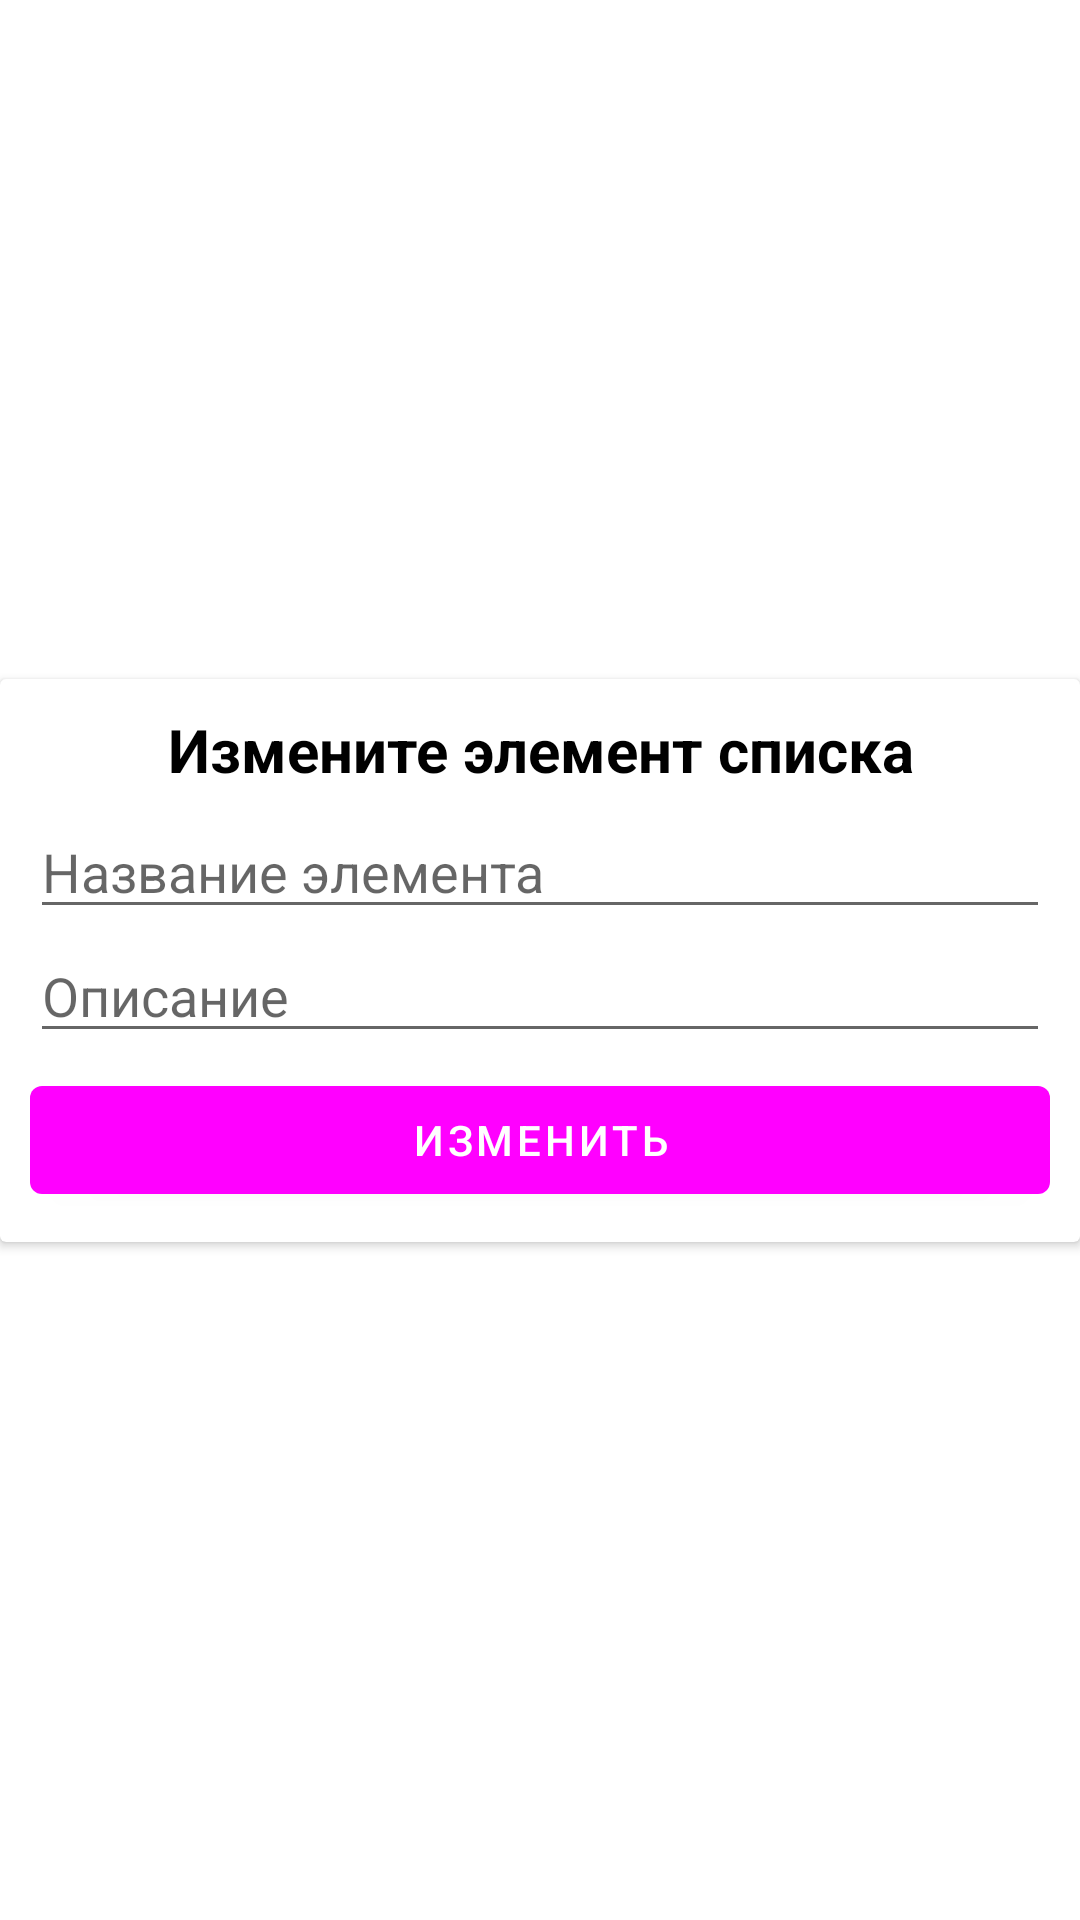

Write the Android layout XML for this screen, with the resource values it uses.
<!-- AndroidManifest.xml: application theme Theme.ShoppingListBlue -->
<!-- res/layout/edit_list_item_dialog.xml -->
<?xml version="1.0" encoding="utf-8"?>
<androidx.constraintlayout.widget.ConstraintLayout xmlns:android="http://schemas.android.com/apk/res/android"
    xmlns:app="http://schemas.android.com/apk/res-auto"
    android:layout_width="match_parent"
    android:layout_height="wrap_content"
    android:layout_margin="10dp">

    <androidx.cardview.widget.CardView
        android:layout_width="match_parent"
        android:layout_height="wrap_content"
        app:layout_constraintBottom_toBottomOf="parent"
        app:layout_constraintEnd_toEndOf="parent"
        app:layout_constraintStart_toStartOf="parent"
        app:layout_constraintTop_toTopOf="parent">

        <LinearLayout
            android:layout_width="match_parent"
            android:layout_height="match_parent"
            android:layout_margin="10dp"
            android:orientation="vertical">

            <TextView
                android:id="@+id/tvTitle"
                android:layout_width="match_parent"
                android:layout_height="wrap_content"
                android:layout_marginBottom="5dp"
                android:gravity="center_horizontal"
                android:text="@string/edit_item"
                android:textColor="@color/black"
                android:textSize="20sp"
                android:textStyle="bold" />

            <EditText
                android:id="@+id/edName"
                android:layout_width="match_parent"
                android:layout_height="wrap_content"
                android:ems="10"
                android:hint="@string/name_item"
                android:inputType="textPersonName" />

            <EditText
                android:id="@+id/edInfo"
                android:layout_width="match_parent"
                android:layout_height="wrap_content"
                android:ems="10"
                android:hint="@string/description_item"
                android:inputType="textPersonName"
                android:maxLength="40" />

            <Button
                android:id="@+id/bUpdate"
                android:layout_width="match_parent"
                android:layout_height="wrap_content"
                android:layout_marginTop="5dp"
                android:text="@string/button_edit" />
        </LinearLayout>
    </androidx.cardview.widget.CardView>
</androidx.constraintlayout.widget.ConstraintLayout>
<!-- resources referenced by this layout -->
<resources>
  <color name="black">#FF000000</color>
  <string name="button_edit">Изменить</string>
  <string name="description_item">Описание</string>
  <string name="edit_item">Измените элемент списка</string>
  <string name="name_item">Название элемента</string>
  <style name="Theme.ShoppingListBlue" parent="Theme.MaterialComponents.DayNight.DarkActionBar">
          
          <item name="colorPrimary">@color/blue_light</item>
          <item name="colorPrimaryVariant">@color/blue_dark</item>
          <item name="colorOnPrimary">@color/white</item>
          
          <item name="colorSecondary">@color/blue_light</item>
          <item name="colorSecondaryVariant">@color/teal_700</item>
          <item name="colorOnSecondary">@color/black</item>
          <item name="android:windowFullscreen">true</item>
          
          <item name="android:statusBarColor" tools:targetApi="l">?attr/colorPrimaryVariant</item>
          
      </style>
  <color name="white">#FFFFFFFF</color>
  <color name="teal_700">#FF018786</color>
</resources>
